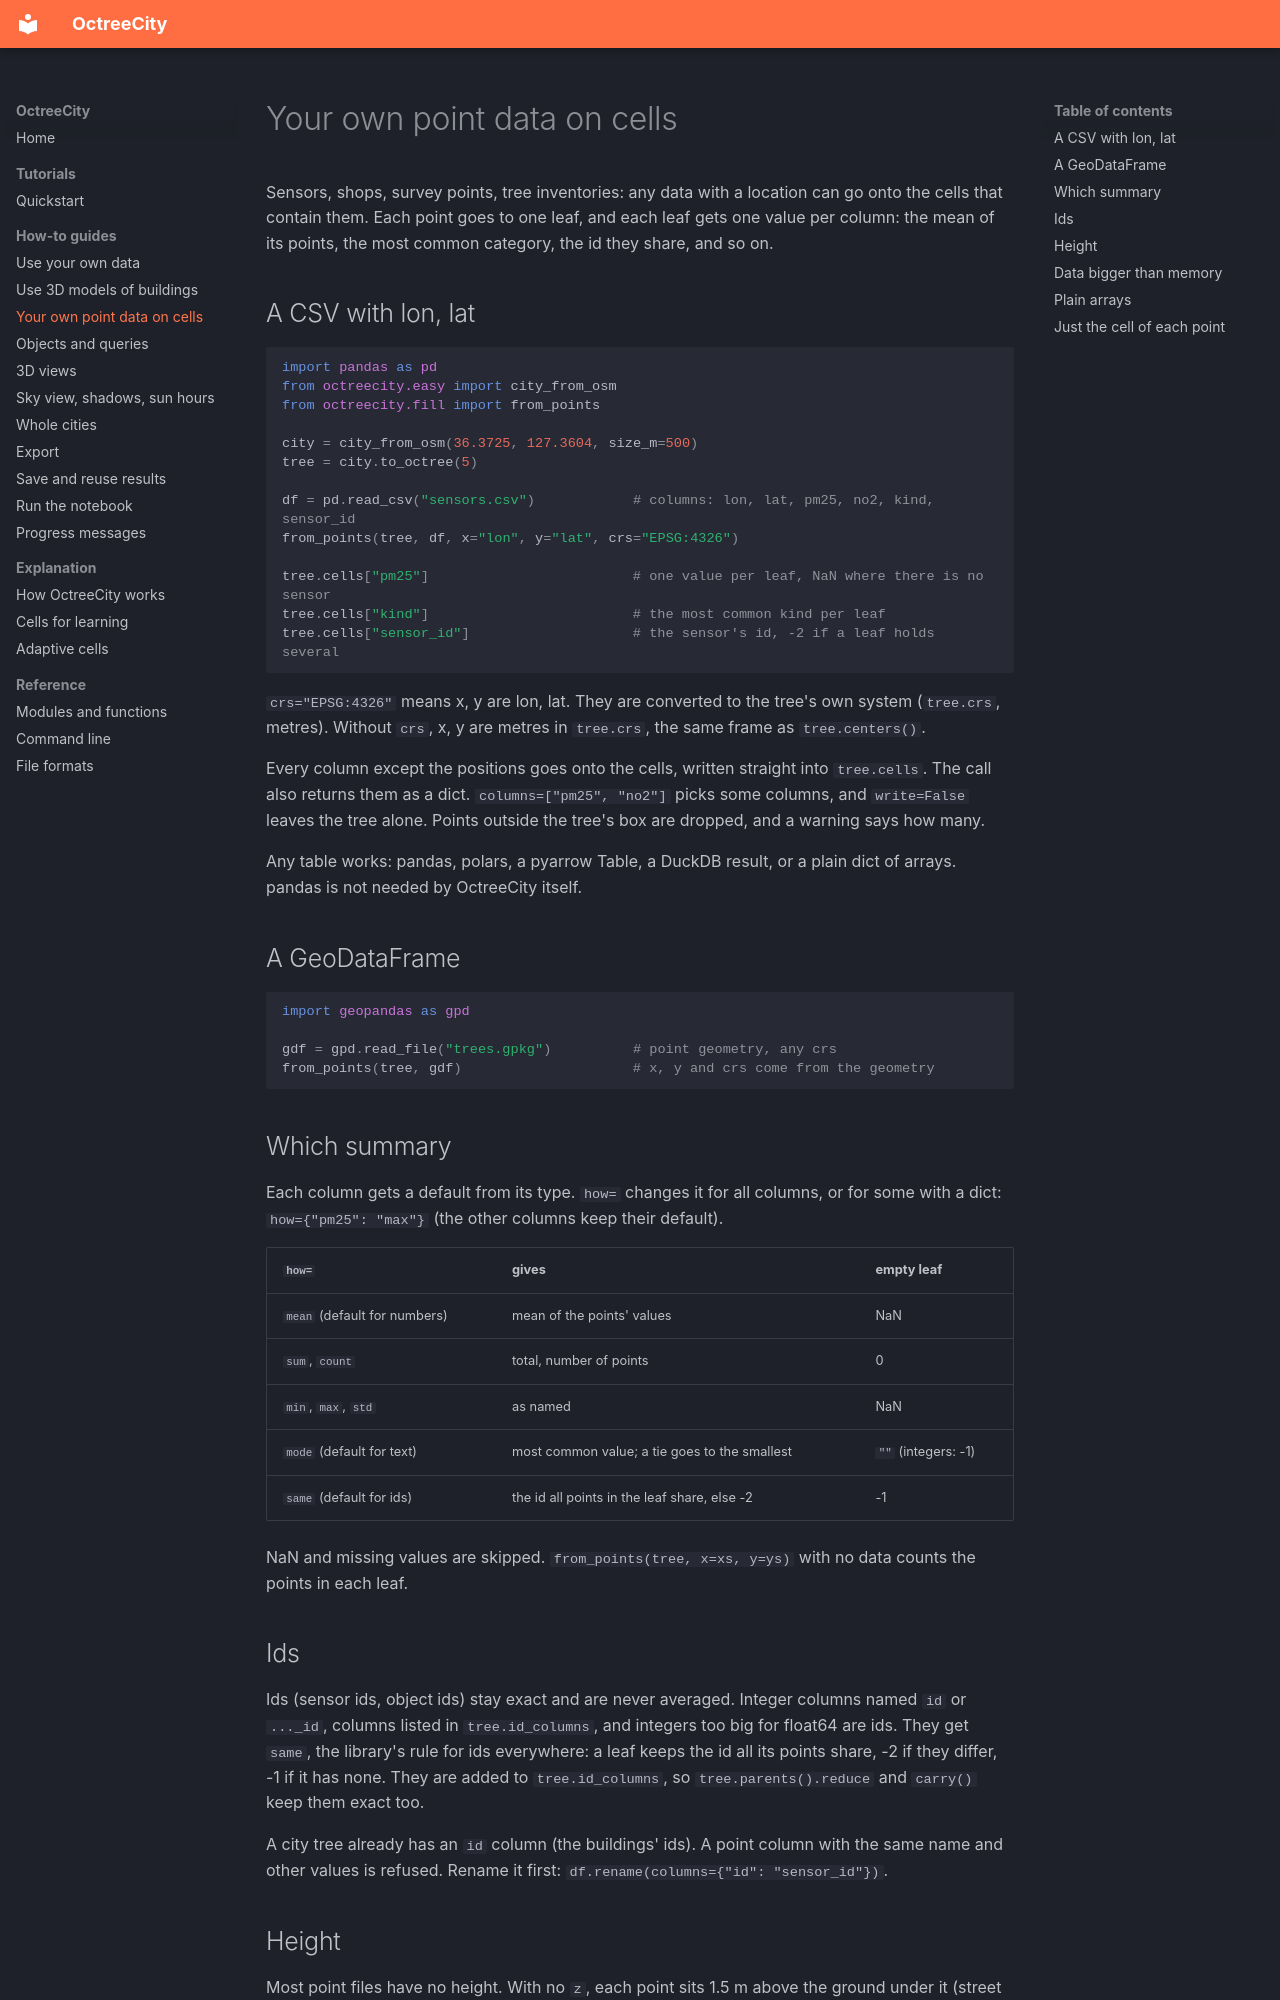

repository: MahmoudAbdelRahman/octreecity · page: how-to/point-data/index.html · generator: mkdocs

# Your own point data on cells

Sensors, shops, survey points, tree inventories: any data with a location
can go onto the cells that contain them. Each point goes to one leaf, and
each leaf gets one value per column: the mean of its points, the most
common category, the id they share, and so on.

## A CSV with lon, lat

```python
import pandas as pd
from octreecity.easy import city_from_osm
from octreecity.fill import from_points

city = city_from_osm(36.3725, 127.3604, size_m=500)
tree = city.to_octree(5)

df = pd.read_csv("sensors.csv")            # columns: lon, lat, pm25, no2, kind, sensor_id
from_points(tree, df, x="lon", y="lat", crs="EPSG:4326")

tree.cells["pm25"]                         # one value per leaf, NaN where there is no sensor
tree.cells["kind"]                         # the most common kind per leaf
tree.cells["sensor_id"]                    # the sensor's id, -2 if a leaf holds several
```

`crs="EPSG:4326"` means x, y are lon, lat. They are converted to the
tree's own system (`tree.crs`, metres). Without `crs`, x, y are metres in
`tree.crs`, the same frame as `tree.centers()`.

Every column except the positions goes onto the cells, written straight
into `tree.cells`. The call also returns them as a dict.
`columns=["pm25", "no2"]` picks some columns, and `write=False` leaves the
tree alone. Points outside the tree's box are dropped, and a warning says
how many.

Any table works: pandas, polars, a pyarrow Table, a DuckDB result, or a
plain dict of arrays. pandas is not needed by OctreeCity itself.

## A GeoDataFrame

```python
import geopandas as gpd

gdf = gpd.read_file("trees.gpkg")          # point geometry, any crs
from_points(tree, gdf)                     # x, y and crs come from the geometry
```

## Which summary

Each column gets a default from its type. `how=` changes it for all
columns, or for some with a dict: `how={"pm25": "max"}` (the other
columns keep their default).

| `how=` | gives | empty leaf |
|---|---|---|
| `mean` (default for numbers) | mean of the points' values | NaN |
| `sum`, `count` | total, number of points | 0 |
| `min`, `max`, `std` | as named | NaN |
| `mode` (default for text) | most common value; a tie goes to the smallest | `""` (integers: -1) |
| `same` (default for ids) | the id all points in the leaf share, else -2 | -1 |

NaN and missing values are skipped. `from_points(tree, x=xs, y=ys)`
with no data counts the points in each leaf.

## Ids

Ids (sensor ids, object ids) stay exact and are never averaged. Integer
columns named `id` or `..._id`, columns listed in `tree.id_columns`, and
integers too big for float64 are ids. They get `same`, the library's rule
for ids everywhere: a leaf keeps the id all its points share, -2 if they
differ, -1 if it has none. They are added to `tree.id_columns`, so
`tree.parents().reduce` and `carry()` keep them exact too.

A city tree already has an `id` column (the buildings' ids). A point
column with the same name and other values is refused. Rename it first:
`df.rename(columns={"id": "sensor_id"})`.
